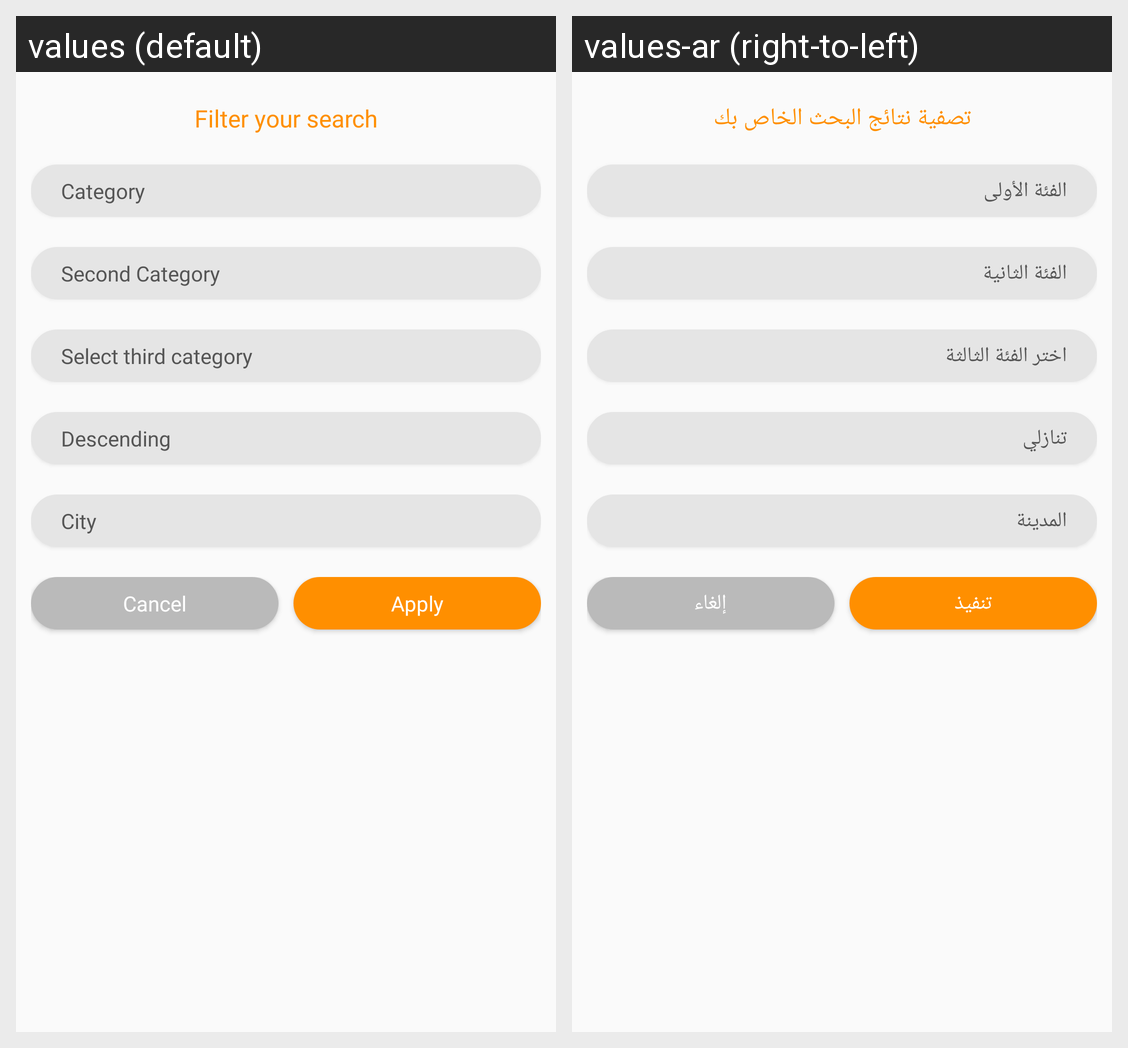

Translations of the strings shown on this Android screen, per locale in the grid:
Android screen res/layout/search_filter_dialog.xml rendered under 2 locales, left to right: values (default), values-ar (right-to-left). Device: Nexus 5 (rendered at 1080×1920; each locale shown at half size, 540×960, under a caption strip naming it); theme AppTheme.
Strings drawn on this screen, with the default value and each locale's value (text and hints the layout hard-codes, and strings that could not be matched under every locale, appear in the picture but are not listed):

filter_your_search
  values: Filter your search
  values-ar: تصفية نتائج البحث الخاص بك

category
  values: Category
  values-ar: الفئة الأولى

second_category
  values: Second Category
  values-ar: الفئة الثانية

subSubCategory
  values: Select third category
  values-ar: اختر الفئة الثالثة

descending
  values: Descending
  values-ar: تنازلي

city
  values: City
  values-ar: المدينة

Cancel
  values: Cancel
  values-ar: إلغاء

apply
  values: Apply
  values-ar: تنفيذ
